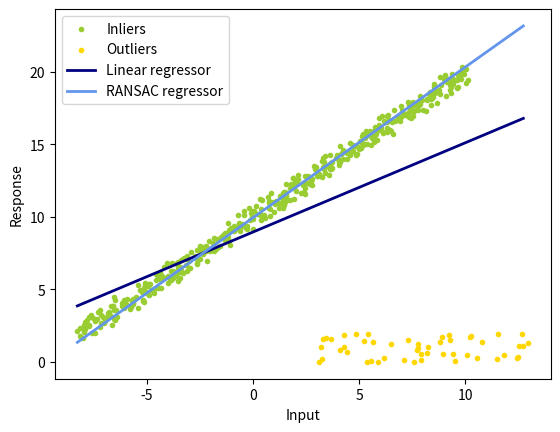

Python code for this plot:
import numpy as np
from matplotlib import pyplot as plt
import random

np.random.seed(0)
random.seed(0)

def least_square(x,y):
	# TODO
	# return the least-squares solution
	# you can use np.linalg.lstsq
	A = np.vstack([x, np.ones(len(x))]).T
	k, b = np.linalg.lstsq(A, y, rcond=None)[0]
	return k, b

def num_inlier(x,y,k,b,n_samples,thres_dist):
	# TODO
	# compute the number of inliers and a mask that denotes the indices of inliers
	num = 0
	mask = np.zeros(x.shape, dtype=bool)
	mask = np.abs(b + k * x - y) / np.sqrt(1+np.square(k)) < thres_dist
	num = np.count_nonzero(mask)
	return num, mask

def ransac(x,y,iter,n_samples,thres_dist,num_subset):
	# TODO
	# ransac
	k_ransac = None
	b_ransac = None
	inlier_mask = None
	best_inliers = 0
	for _ in range(iter):
		indices = list(range(n_samples))
		subset_indices = random.sample(indices, num_subset)
		subset_indices = np.asarray(subset_indices)
		subset_x = x[subset_indices]
		subset_y = y[subset_indices]
		k, b = least_square(subset_x, subset_y)
		num, mask = num_inlier(x, y, k, b, n_samples, thres_dist)
		if num > best_inliers:
			k_ransac = k
			b_ransac = b
			inlier_mask = mask

	return k_ransac, b_ransac, inlier_mask

def main():
	iter = 300
	thres_dist = 1
	n_samples = 500
	n_outliers = 50
	k_gt = 1
	b_gt = 10
	num_subset = 5
	x_gt = np.linspace(-10,10,n_samples)
	print(x_gt.shape)
	y_gt = k_gt*x_gt+b_gt
	# add noise
	x_noisy = x_gt+np.random.random(x_gt.shape)-0.5
	y_noisy = y_gt+np.random.random(y_gt.shape)-0.5
	# add outlier
	x_noisy[:n_outliers] = 8 + 10 * (np.random.random(n_outliers)-0.5)
	y_noisy[:n_outliers] = 1 + 2 * (np.random.random(n_outliers)-0.5)

	# least square
	k_ls, b_ls = least_square(x_noisy, y_noisy)

	# ransac
	k_ransac, b_ransac, inlier_mask = ransac(x_noisy, y_noisy, iter, n_samples, thres_dist, num_subset)
	outlier_mask = np.logical_not(inlier_mask)

	print("Estimated coefficients (true, linear regression, RANSAC):")
	print(k_gt, b_gt, k_ls, b_ls, k_ransac, b_ransac)

	line_x = np.arange(x_noisy.min(), x_noisy.max())
	line_y_ls = k_ls*line_x+b_ls
	line_y_ransac = k_ransac*line_x+b_ransac

	plt.scatter(
	    x_noisy[inlier_mask], y_noisy[inlier_mask], color="yellowgreen", marker=".", label="Inliers"
	)
	plt.scatter(
	    x_noisy[outlier_mask], y_noisy[outlier_mask], color="gold", marker=".", label="Outliers"
	)
	plt.plot(line_x, line_y_ls, color="navy", linewidth=2, label="Linear regressor")
	plt.plot(
	    line_x,
	    line_y_ransac,
	    color="cornflowerblue",
	    linewidth=2,
	    label="RANSAC regressor",
	)
	plt.legend()
	plt.xlabel("Input")
	plt.ylabel("Response")
	plt.show()

if __name__ == '__main__':
	main()